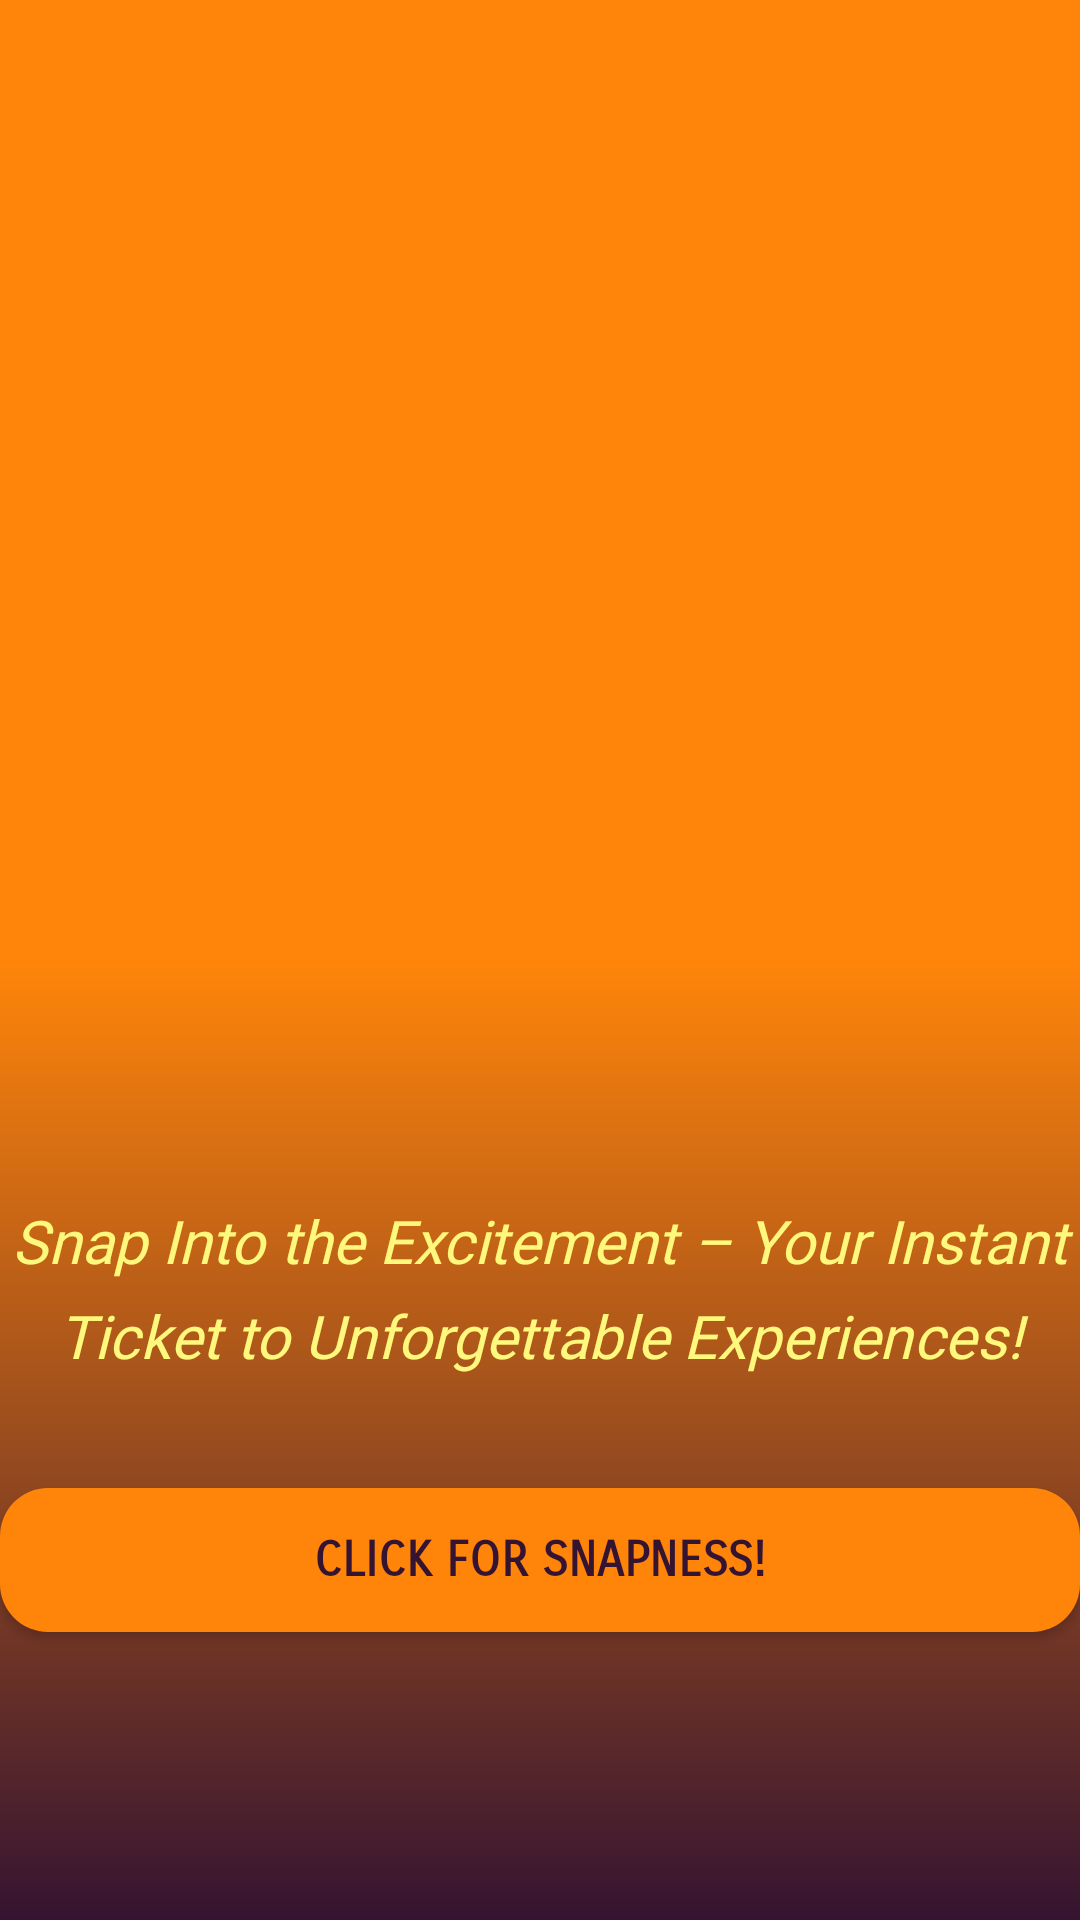

Produce the Android XML layout that renders to this screen, including the resource entries it uses.
<!-- AndroidManifest.xml: application theme Theme.Page1 -->
<!-- res/layout/activity_main.xml -->
<?xml version="1.0" encoding="utf-8"?>
<androidx.constraintlayout.widget.ConstraintLayout xmlns:android="http://schemas.android.com/apk/res/android"
    xmlns:app="http://schemas.android.com/apk/res-auto"
    xmlns:tools="http://schemas.android.com/tools"
    android:layout_width="match_parent"
    android:layout_height="match_parent"

    android:background="@drawable/bg_grad"
    tools:context=".MainActivity">

    <Button
        android:id="@+id/navButton"
        android:layout_width="0dp"
        android:layout_height="wrap_content"
        android:background="@drawable/main_button_custom"
        android:fontFamily="sans-serif-smallcaps"
        android:text="Click for Snapness!"
        android:textColor="#351431"
        android:textSize="16sp"
        android:textStyle="bold"
        app:layout_constraintBottom_toBottomOf="parent"
        app:layout_constraintEnd_toEndOf="parent"
        app:layout_constraintStart_toStartOf="parent"
        app:layout_constraintTop_toBottomOf="@+id/imageView3" />

    <ImageView
        android:id="@+id/imageView3"
        android:layout_width="wrap_content"
        android:layout_height="300dp"
        android:layout_marginTop="100dp"
        app:layout_constraintEnd_toEndOf="parent"
        app:layout_constraintHorizontal_bias="0.0"
        app:layout_constraintStart_toStartOf="parent"
        app:layout_constraintTop_toTopOf="parent"
        app:srcCompat="@drawable/eventsnap_" />

    <TextView
        android:id="@+id/textView"
        android:layout_width="wrap_content"
        android:layout_height="wrap_content"
        android:fontFamily="@font/cherry_swash_bold"
        android:lineSpacingExtra="8sp"
        android:text="Snap Into the Excitement – Your Instant Ticket to Unforgettable Experiences!"
        android:textAlignment="center"
        android:textColor="#FEF87D"
        android:textSize="20sp"
        android:textStyle="italic"
        app:layout_constraintEnd_toEndOf="parent"
        app:layout_constraintStart_toStartOf="parent"
        app:layout_constraintTop_toBottomOf="@+id/imageView3" />


</androidx.constraintlayout.widget.ConstraintLayout>
<!-- resources referenced by this layout -->
<resources>
  <!-- drawable bg_grad (drawable) -->
  <?xml version="1.0" encoding="utf-8"?>
  <shape xmlns:android="http://schemas.android.com/apk/res/android" android:shape="rectangle" >
  
      <gradient
          android:angle="380"
          android:startColor="#FF850A"
          android:centerColor="#FF850A"
          android:endColor="#351431"
  
          android:type="linear"
  
      />
  
      <corners
          android:radius="0dp"/>
  
  </shape>
  <!-- drawable main_button_custom (drawable) -->
  <?xml version="1.0" encoding="utf-8"?>
  <shape xmlns:android="http://schemas.android.com/apk/res/android">
      <solid android:color="#FF850A" />
      <corners android:radius="16dp" />
  
  </shape>
  <style name="Theme.Page1" parent="Base.Theme.Page1" />
  <style name="Base.Theme.Page1" parent="Theme.AppCompat.Light.NoActionBar">
          
          
      </style>
</resources>
